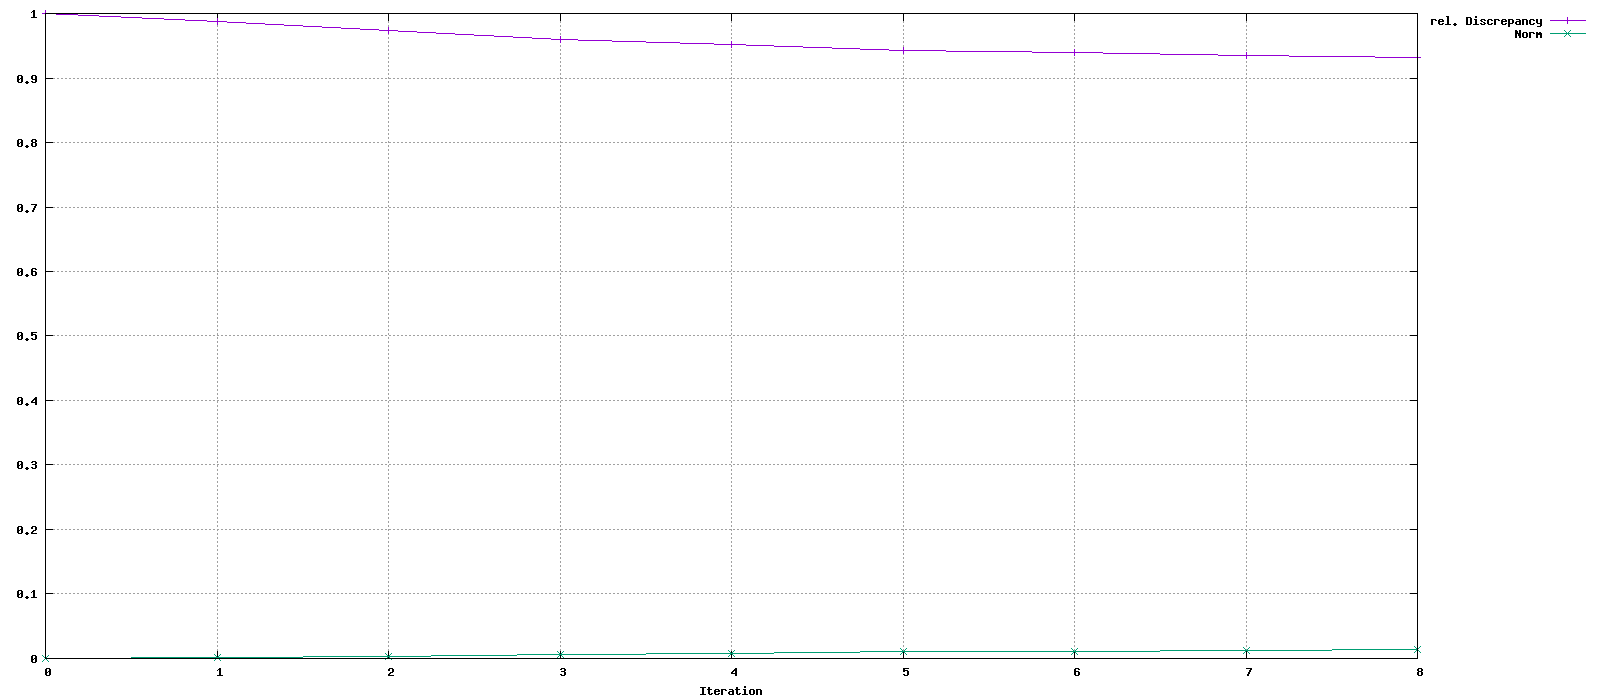

Values plotted in this chart, from the file beside it:
Iteration, rel. Discrepancy, Norm
0, 1, 0
1, 0.9876, 0.001158
2, 0.9738, 0.003017
3, 0.9596, 0.005767
4, 0.9513, 0.007746
5, 0.9429, 0.01023
6, 0.9393, 0.01154
7, 0.9354, 0.01312
8, 0.9321, 0.01465
